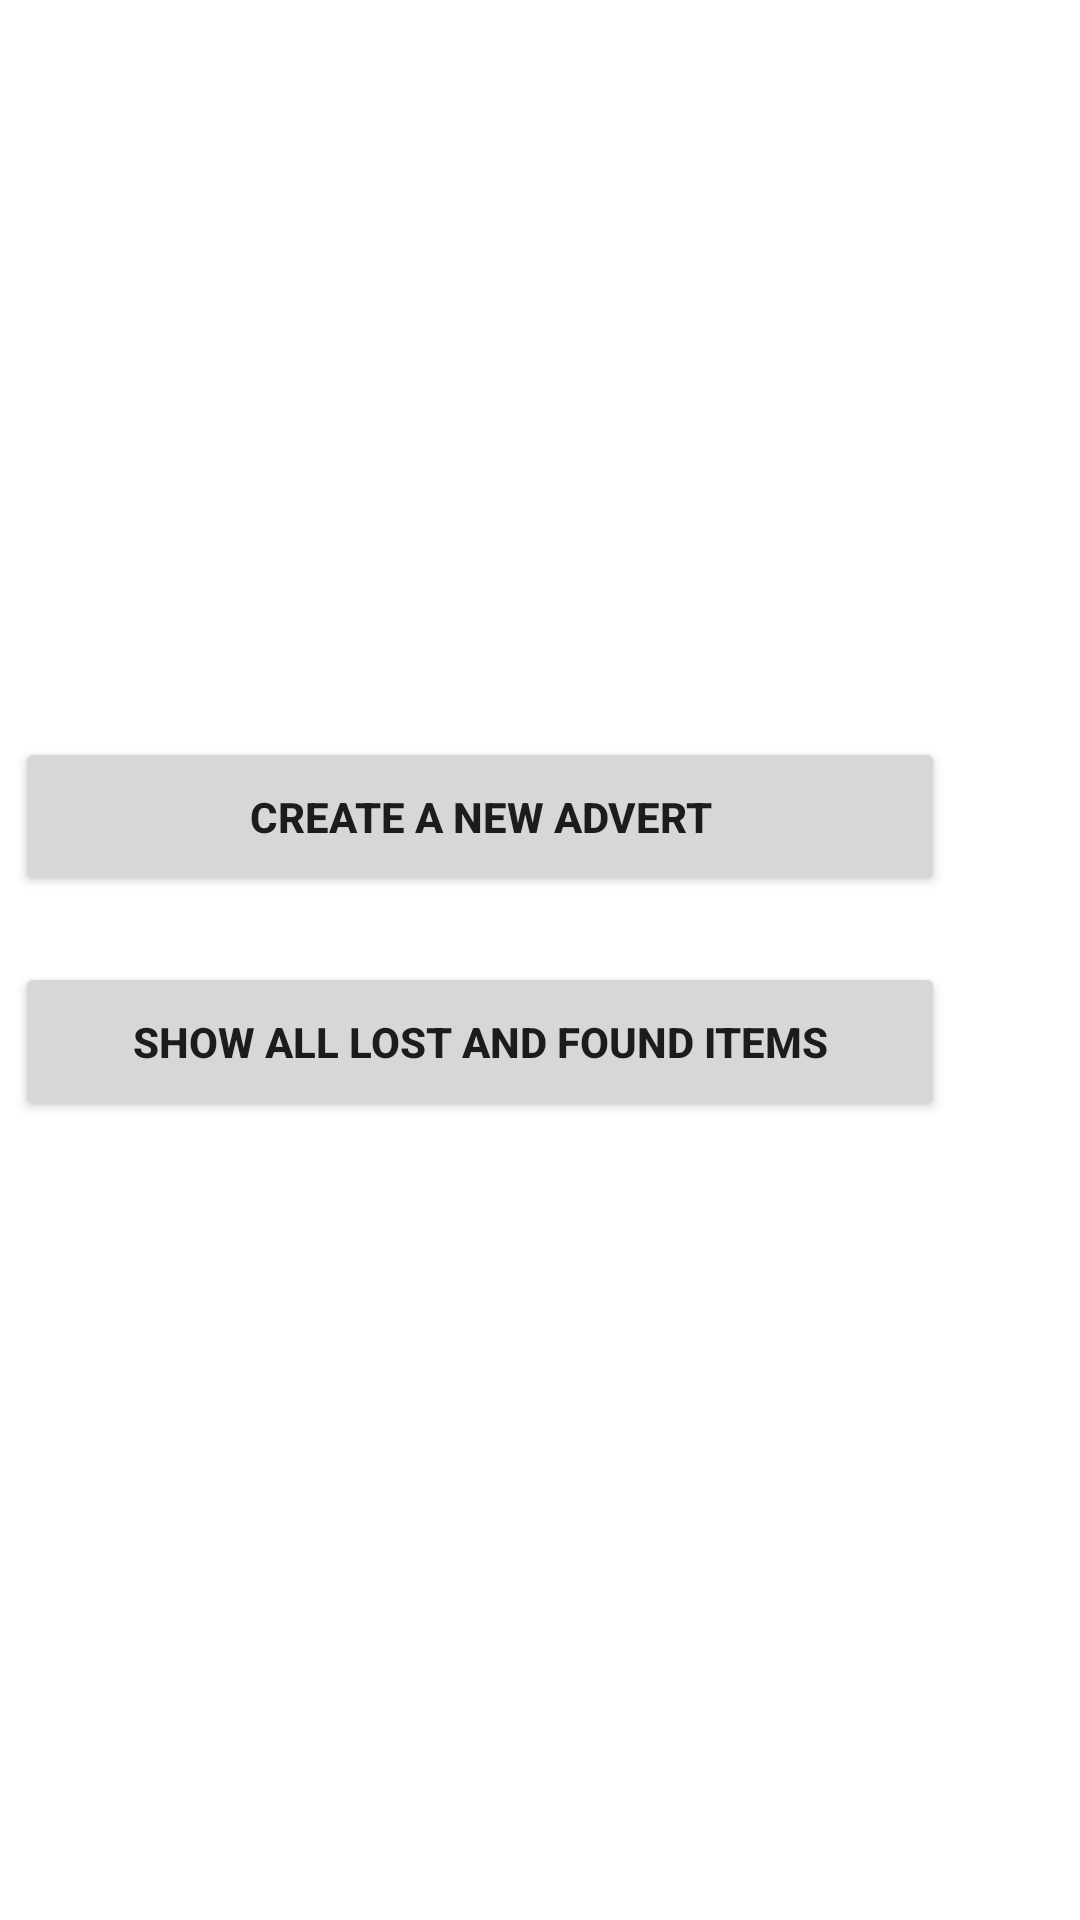

Reconstruct the res/layout file that produces this screen, plus the resources it refers to.
<!-- AndroidManifest.xml: application theme Theme.LostFoundApp -->
<!-- res/layout/fragment_main.xml -->
<?xml version="1.0" encoding="utf-8"?>
<androidx.constraintlayout.widget.ConstraintLayout xmlns:android="http://schemas.android.com/apk/res/android"
    xmlns:app="http://schemas.android.com/apk/res-auto"
    xmlns:tools="http://schemas.android.com/tools"
    android:layout_width="match_parent"
    android:layout_height="match_parent"
    tools:context=".MainFragment">

    <Button
        android:id="@+id/button"
        android:layout_width="310dp"
        android:layout_height="53dp"
        android:layout_marginTop="296dp"
        android:layout_marginBottom="22dp"
        android:text="CREATE A NEW ADVERT"
        android:textSize="14sp"
        android:textStyle="bold"
        app:layout_constraintBottom_toTopOf="@+id/button2"
        app:layout_constraintEnd_toEndOf="@+id/button2"
        app:layout_constraintStart_toStartOf="@+id/button2"
        app:layout_constraintTop_toTopOf="parent" />

    <Button
        android:id="@+id/button2"
        android:layout_width="310dp"
        android:layout_height="53dp"
        android:layout_marginEnd="45dp"
        android:layout_marginRight="45dp"
        android:layout_marginBottom="317dp"
        android:text="SHOW ALL LOST AND FOUND ITEMS"
        android:textSize="14sp"
        android:textStyle="bold"
        app:layout_constraintBottom_toBottomOf="parent"
        app:layout_constraintEnd_toEndOf="parent"
        app:layout_constraintTop_toBottomOf="@+id/button" />

</androidx.constraintlayout.widget.ConstraintLayout>
<!-- resources referenced by this layout -->
<resources>
  <style name="Theme.LostFoundApp" parent="Theme.MaterialComponents.DayNight.DarkActionBar">
          
          <item name="colorPrimary">@color/purple_500</item>
          <item name="colorPrimaryVariant">@color/purple_700</item>
          <item name="colorOnPrimary">@color/white</item>
          
          <item name="colorSecondary">@color/teal_200</item>
          <item name="colorSecondaryVariant">@color/teal_700</item>
          <item name="colorOnSecondary">@color/black</item>
          
          <item name="android:statusBarColor" tools:targetApi="21">?attr/colorPrimaryVariant</item>
          
      </style>
  <!-- not gathered from this repository: default colours our renderer supplied (Android Studio template values) -->
  <color name="purple_500">#FF6200EE</color>
  <color name="purple_700">#FF3700B3</color>
  <color name="teal_200">#FF03DAC5</color>
  <color name="teal_700">#FF018786</color>
  <color name="black">#FF000000</color>
  <color name="white">#FFFFFFFF</color>
</resources>
